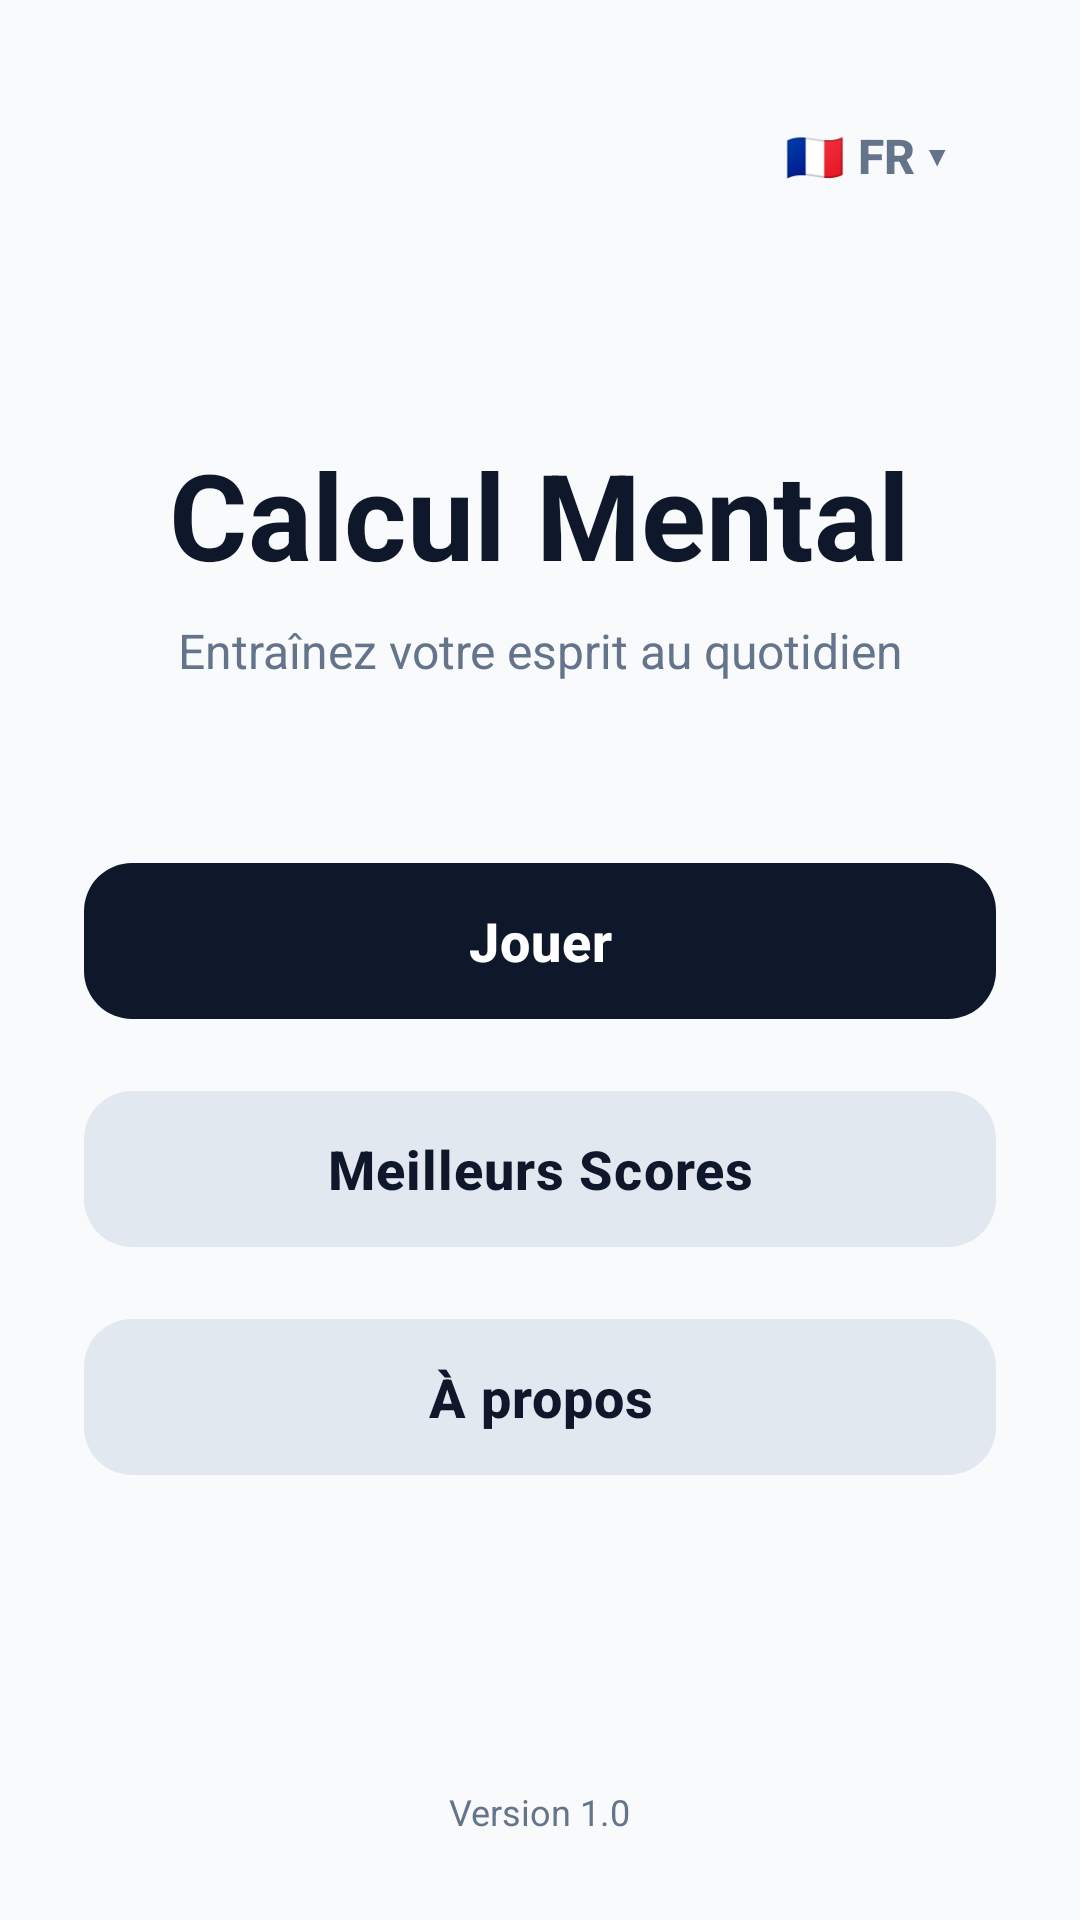

Android layout source for this screen:
<!-- AndroidManifest.xml: application theme Theme.ProjetAndroid -->
<!-- res/layout/activity_main.xml -->
<?xml version="1.0" encoding="utf-8"?>
<androidx.constraintlayout.widget.ConstraintLayout xmlns:android="http://schemas.android.com/apk/res/android"
    xmlns:app="http://schemas.android.com/apk/res-auto"
    xmlns:tools="http://schemas.android.com/tools"
    android:layout_width="match_parent"
    android:layout_height="match_parent"
    android:background="@color/background_light"
    android:padding="28dp"
    tools:context=".MainActivity">

    
    <com.google.android.material.button.MaterialButton
        android:id="@+id/btn_language"
        android:layout_width="wrap_content"
        android:layout_height="wrap_content"
        android:text="🇫🇷 FR ▾"
        android:textColor="@color/text_secondary"
        style="@style/Widget.Material3.Button.TextButton"
        android:textSize="16sp"
        android:textStyle="bold"
        app:layout_constraintTop_toTopOf="parent"
        app:layout_constraintRight_toRightOf="parent" />

    
    <LinearLayout
        android:layout_width="match_parent"
        android:layout_height="wrap_content"
        android:orientation="vertical"
        android:gravity="center"
        app:layout_constraintTop_toTopOf="parent"
        app:layout_constraintBottom_toBottomOf="parent"
        app:layout_constraintLeft_toLeftOf="parent"
        app:layout_constraintRight_toRightOf="parent">

        
        <TextView
            android:id="@+id/tv_title_main"
            android:layout_width="wrap_content"
            android:layout_height="wrap_content"
            android:text="@string/app_name"
            android:textColor="@color/primary_color"
            android:textSize="40sp"
            android:textStyle="bold"
            android:gravity="center" />

        
        <TextView
            android:layout_width="wrap_content"
            android:layout_height="wrap_content"
            android:layout_marginTop="8dp"
            android:text="@string/app_subtitle"
            android:textColor="@color/text_secondary"
            android:textSize="16sp"
            android:gravity="center"
            android:layout_marginBottom="56dp" />

        
        <com.google.android.material.button.MaterialButton
            android:id="@+id/btn_play"
            android:layout_width="match_parent"
            android:layout_height="60dp"
            android:layout_marginBottom="16dp"
            android:text="@string/btn_play"
            android:textSize="18sp"
            android:textStyle="bold"
            android:textColor="@color/white"
            android:letterSpacing="0.02"
            app:backgroundTint="@color/primary_color"
            app:cornerRadius="16dp"
            app:elevation="2dp" />

        
        <com.google.android.material.button.MaterialButton
            android:id="@+id/btn_highscore"
            android:layout_width="match_parent"
            android:layout_height="60dp"
            android:text="@string/btn_highscore"
            android:textSize="18sp"
            android:textStyle="bold"
            android:textColor="@color/primary_color"
            android:letterSpacing="0.02"
            app:backgroundTint="@color/button_secondary_background"
            app:cornerRadius="16dp"
            app:elevation="0dp" />

        
        <com.google.android.material.button.MaterialButton
            android:id="@+id/btn_about"
            android:layout_width="match_parent"
            android:layout_height="60dp"
            android:layout_marginTop="16dp"
            android:text="@string/btn_about"
            android:textSize="18sp"
            android:textStyle="bold"
            android:textColor="@color/primary_color"
            android:letterSpacing="0.02"
            app:backgroundTint="@color/button_secondary_background"
            app:cornerRadius="16dp"
            app:elevation="0dp" />

    </LinearLayout>

    
    <TextView
        android:layout_width="wrap_content"
        android:layout_height="wrap_content"
        android:text="Version 1.0"
        android:textColor="@color/text_secondary"
        android:textSize="12sp"
        app:layout_constraintBottom_toBottomOf="parent"
        app:layout_constraintLeft_toLeftOf="parent"
        app:layout_constraintRight_toRightOf="parent" />

</androidx.constraintlayout.widget.ConstraintLayout>
<!-- resources referenced by this layout -->
<resources>
  <color name="background_light">#F8FAFC</color>
  <color name="button_secondary_background">#E2E8F0</color>
  <color name="primary_color">#0F172A</color>
  <color name="text_secondary">#64748B</color>
  <color name="white">#FFFFFFFF</color>
  <string name="app_name">Calcul Mental</string>
  <string name="app_subtitle">Entraînez votre esprit au quotidien</string>
  <string name="btn_about">À propos</string>
  <string name="btn_highscore">Meilleurs Scores</string>
  <string name="btn_play">Jouer</string>
  <style name="Theme.ProjetAndroid" parent="Theme.Material3.DayNight.NoActionBar">
          
          <item name="colorPrimary">@color/primary_color</item>
          <item name="colorPrimaryDark">@color/primary_dark_color</item>
          <item name="colorAccent">@color/accent_color</item>
  
          
          <item name="android:windowBackground">@color/background_light</item>
      </style>
  <color name="primary_dark_color">#020617</color>
  <color name="accent_color">#4F46E5</color>
</resources>
